Image classification data set "bottles_sized" (fominykhartur/bottles_dataset on GitHub). Class labels (17): armanyak, balzamy, beer bottle, beer can, brendi, pink champagne, white champagne, cider, konyak, liker, rom, tekila, viski, vodka, pink wine, red wine, white wine.

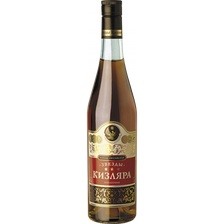
Label: konyak

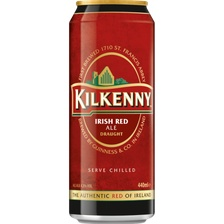
Label: beer can

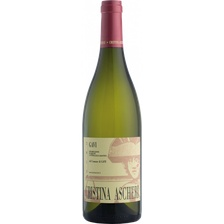
Label: white wine

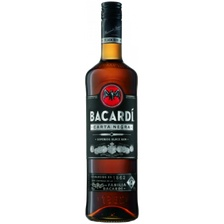
Label: rom

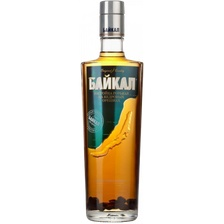
Label: balzamy

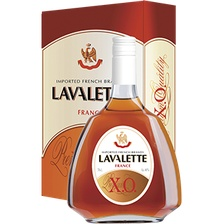
Label: brendi
